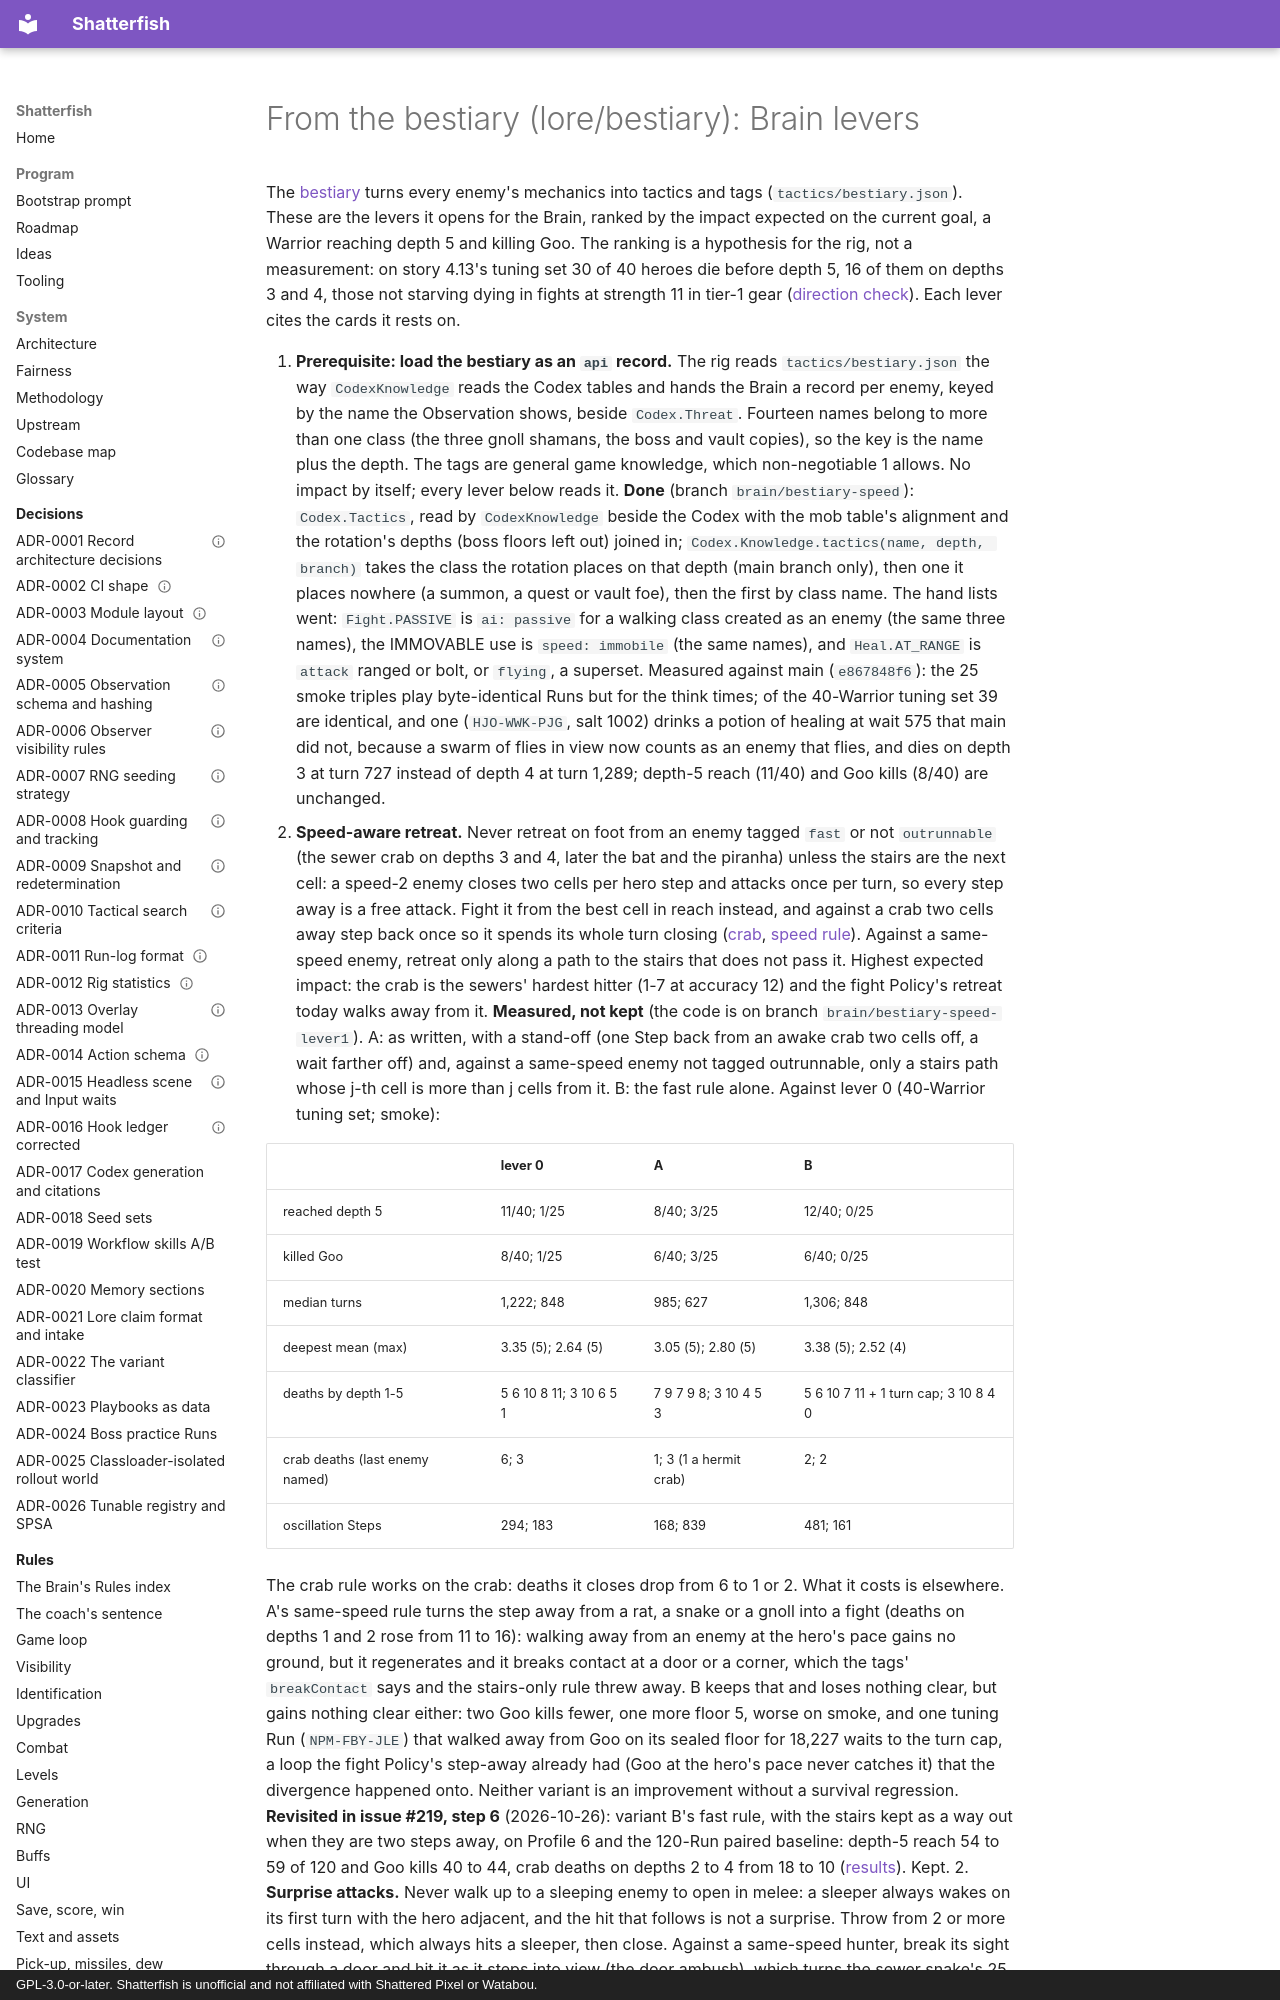

repository: watchthelight/shatterfish · page: ideas/2026-09-26-from-the-bestiary-lore-bestiary-brain-levers/index.html · generator: mkdocs · copyright: GPL-3.0-or-later. Shatterfish is unofficial and not affiliated with Shattered Pixel or Watabou.

# From the bestiary (lore/bestiary): Brain levers

The [bestiary](../bestiary/index.md) turns every enemy's mechanics into tactics and tags
(`tactics/bestiary.json`). These are the levers it opens for the Brain, ranked by the impact expected
on the current goal, a Warrior reaching depth 5 and killing Goo. The ranking is a hypothesis for the
rig, not a measurement: on story 4.13's tuning set 30 of 40 heroes die before depth 5, 16 of them on
depths 3 and 4, those not starving dying in fights at strength 11 in tier-1 gear
([direction check](../results/2026-09-26-4-13-direction-check.md)). Each lever cites the cards it rests on.
